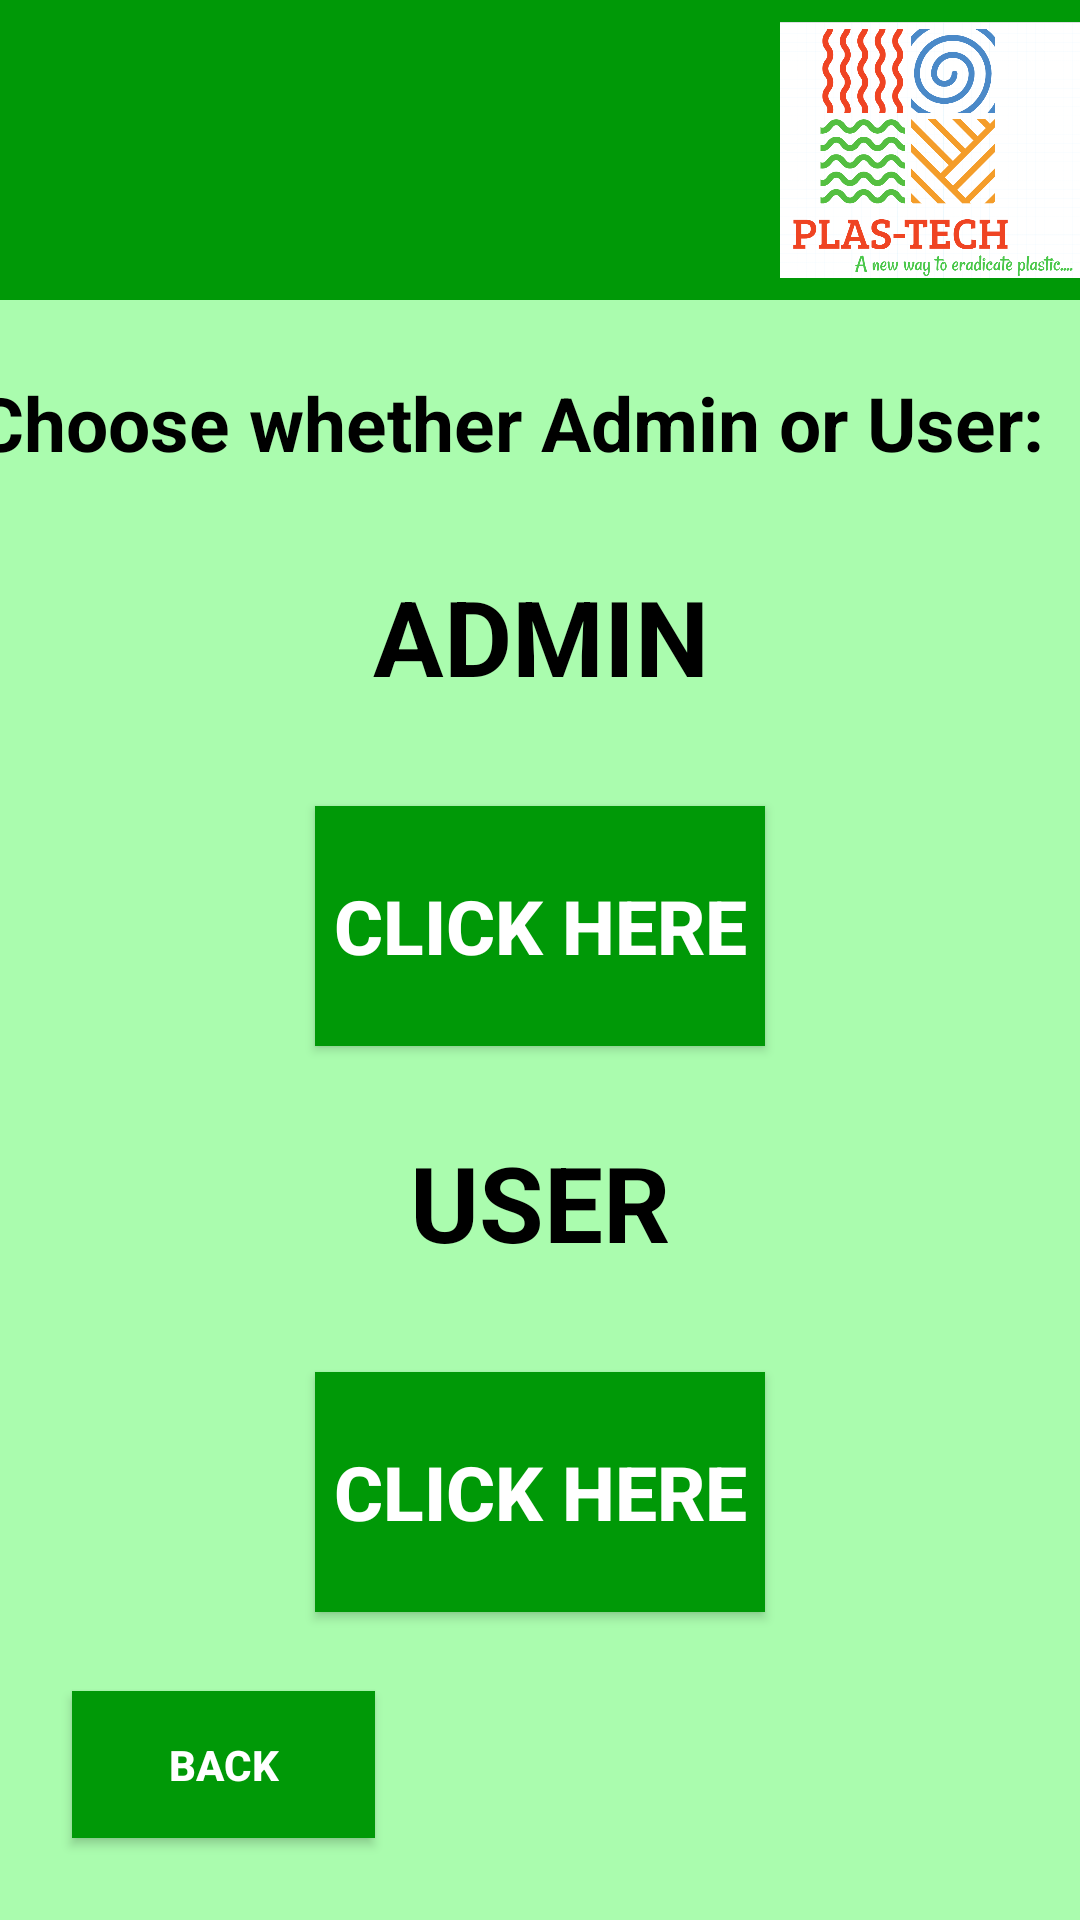

Write the Android layout XML for this screen, with the resource values it uses.
<!-- AndroidManifest.xml: application theme Theme.PLASTECH -->
<!-- res/layout/adminuser.xml -->
<?xml version="1.0" encoding="utf-8"?>
<androidx.constraintlayout.widget.ConstraintLayout xmlns:android="http://schemas.android.com/apk/res/android"
    xmlns:app="http://schemas.android.com/apk/res-auto"
    xmlns:tools="http://schemas.android.com/tools"
    android:layout_width="match_parent"
    android:layout_height="match_parent"
    android:background="@color/lightgreen">

    <Button
        android:id="@+id/ButtonAdmin"
        android:layout_width="150dp"
        android:layout_height="80dp"
        android:background="@color/darkgreen"
        android:text="click here"
        android:textColor="@color/white"
        android:textSize="25dp"
        android:textStyle="bold"
        app:layout_constraintBottom_toBottomOf="parent"
        app:layout_constraintEnd_toEndOf="parent"
        app:layout_constraintStart_toStartOf="parent"
        app:layout_constraintTop_toBottomOf="@+id/textView4"
        app:layout_constraintVertical_bias="0.0" />

    <Button
        android:id="@+id/ButtonUser"
        android:layout_width="150dp"
        android:layout_height="80dp"
        android:background="@color/darkgreen"
        android:text="Click Here"
        android:textColor="@color/white"
        android:textSize="25dp"
        android:textStyle="bold"
        app:layout_constraintBottom_toBottomOf="parent"
        app:layout_constraintEnd_toEndOf="parent"
        app:layout_constraintStart_toStartOf="parent"
        app:layout_constraintTop_toBottomOf="@+id/textView9"
        app:layout_constraintVertical_bias="0.0" />

    <androidx.constraintlayout.widget.Barrier
        android:layout_width="wrap_content"
        android:layout_height="wrap_content"
        app:barrierDirection="top"
        tools:layout_editor_absoluteX="176dp"
        tools:layout_editor_absoluteY="361dp" />

    <TextView
        android:id="@+id/textView8"
        android:layout_width="378dp"
        android:layout_height="43dp"
        android:layout_marginTop="124dp"
        android:text="Choose whether Admin or User:"
        android:textColor="@color/black"
        android:textSize="25sp"
        android:textStyle="bold"
        app:layout_constraintEnd_toEndOf="parent"
        app:layout_constraintHorizontal_bias="0.484"
        app:layout_constraintStart_toStartOf="parent"
        app:layout_constraintTop_toTopOf="parent" />

    <TextView
        android:id="@+id/textView4"
        android:layout_width="150dp"
        android:layout_height="80dp"
        android:text="ADMIN"
        android:textAlignment="center"
        android:textColor="@color/black"
        android:textSize="35sp"
        android:textStyle="bold"
        app:layout_constraintBottom_toBottomOf="parent"
        app:layout_constraintEnd_toEndOf="parent"
        app:layout_constraintHorizontal_bias="0.501"
        app:layout_constraintStart_toStartOf="parent"
        app:layout_constraintTop_toTopOf="parent"
        app:layout_constraintVertical_bias="0.337" />

    <TextView
        android:id="@+id/textView9"
        android:layout_width="150dp"
        android:layout_height="80dp"
        android:text="USER"
        android:textAlignment="center"
        android:textColor="@color/black"
        android:textSize="35sp"
        android:textStyle="bold"
        app:layout_constraintBottom_toBottomOf="parent"
        app:layout_constraintEnd_toEndOf="parent"
        app:layout_constraintStart_toStartOf="parent"
        app:layout_constraintTop_toTopOf="parent"
        app:layout_constraintVertical_bias="0.674" />

    <Button
        android:id="@+id/buttonback1"
        android:layout_width="101dp"
        android:layout_height="49dp"
        android:text="BACK"
        android:background="@color/darkgreen"
        android:textColor="@color/white"
        android:textStyle="bold"
        app:layout_constraintBottom_toBottomOf="parent"
        app:layout_constraintEnd_toEndOf="parent"
        app:layout_constraintHorizontal_bias="0.093"
        app:layout_constraintStart_toStartOf="parent"
        app:layout_constraintTop_toTopOf="parent"
        app:layout_constraintVertical_bias="0.954" />

    <androidx.appcompat.widget.Toolbar
        android:id="@+id/toolbar2"
        android:layout_width="420dp"
        android:layout_height="100dp"
        android:background="@color/darkgreen"
        android:minHeight="?attr/actionBarSize"
        android:theme="?attr/actionBarTheme"
        app:layout_constraintEnd_toEndOf="parent"
        app:layout_constraintHorizontal_bias="0.555"
        app:layout_constraintStart_toStartOf="parent"
        app:layout_constraintTop_toTopOf="parent" />

    <ImageView
        android:id="@+id/imageView24"
        android:layout_width="100dp"
        android:layout_height="100dp"
        app:layout_constraintStart_toStartOf="parent"
        app:layout_constraintTop_toTopOf="parent"
        app:srcCompat="@drawable/bennett" />

    <ImageView
        android:id="@+id/imageView17"
        android:layout_width="100dp"
        android:layout_height="100dp"
        app:layout_constraintEnd_toEndOf="parent"
        app:layout_constraintTop_toTopOf="parent"
        app:srcCompat="@drawable/logo" />

</androidx.constraintlayout.widget.ConstraintLayout>
<!-- resources referenced by this layout -->
<resources>
  <color name="black">#FF000000</color>
  <color name="darkgreen">#009907</color>
  <color name="lightgreen">#5203FF0E</color>
  <color name="white">#FFFFFFFF</color>
  <!-- drawable logo: png bitmap (drawable, 111785 bytes) -->
  <style name="Theme.PLASTECH" parent="Theme.AppCompat.Light.NoActionBar">
          
          <item name="colorPrimary">#E91E1E</item>
          <item name="colorPrimaryVariant">@color/purple_700</item>
          <item name="colorOnPrimary">@color/white</item>
          
          <item name="colorSecondary">@color/red</item>
          <item name="colorSecondaryVariant">@color/teal_700</item>
          <item name="colorOnSecondary">@color/black</item>
          
          <item name="android:statusBarColor" tools:targetApi="l">?attr/colorPrimaryVariant</item>
          
      </style>
  <color name="purple_700">#FF3700B3</color>
  <color name="red">#E8FF5722</color>
  <color name="teal_700">#FF018786</color>
</resources>
